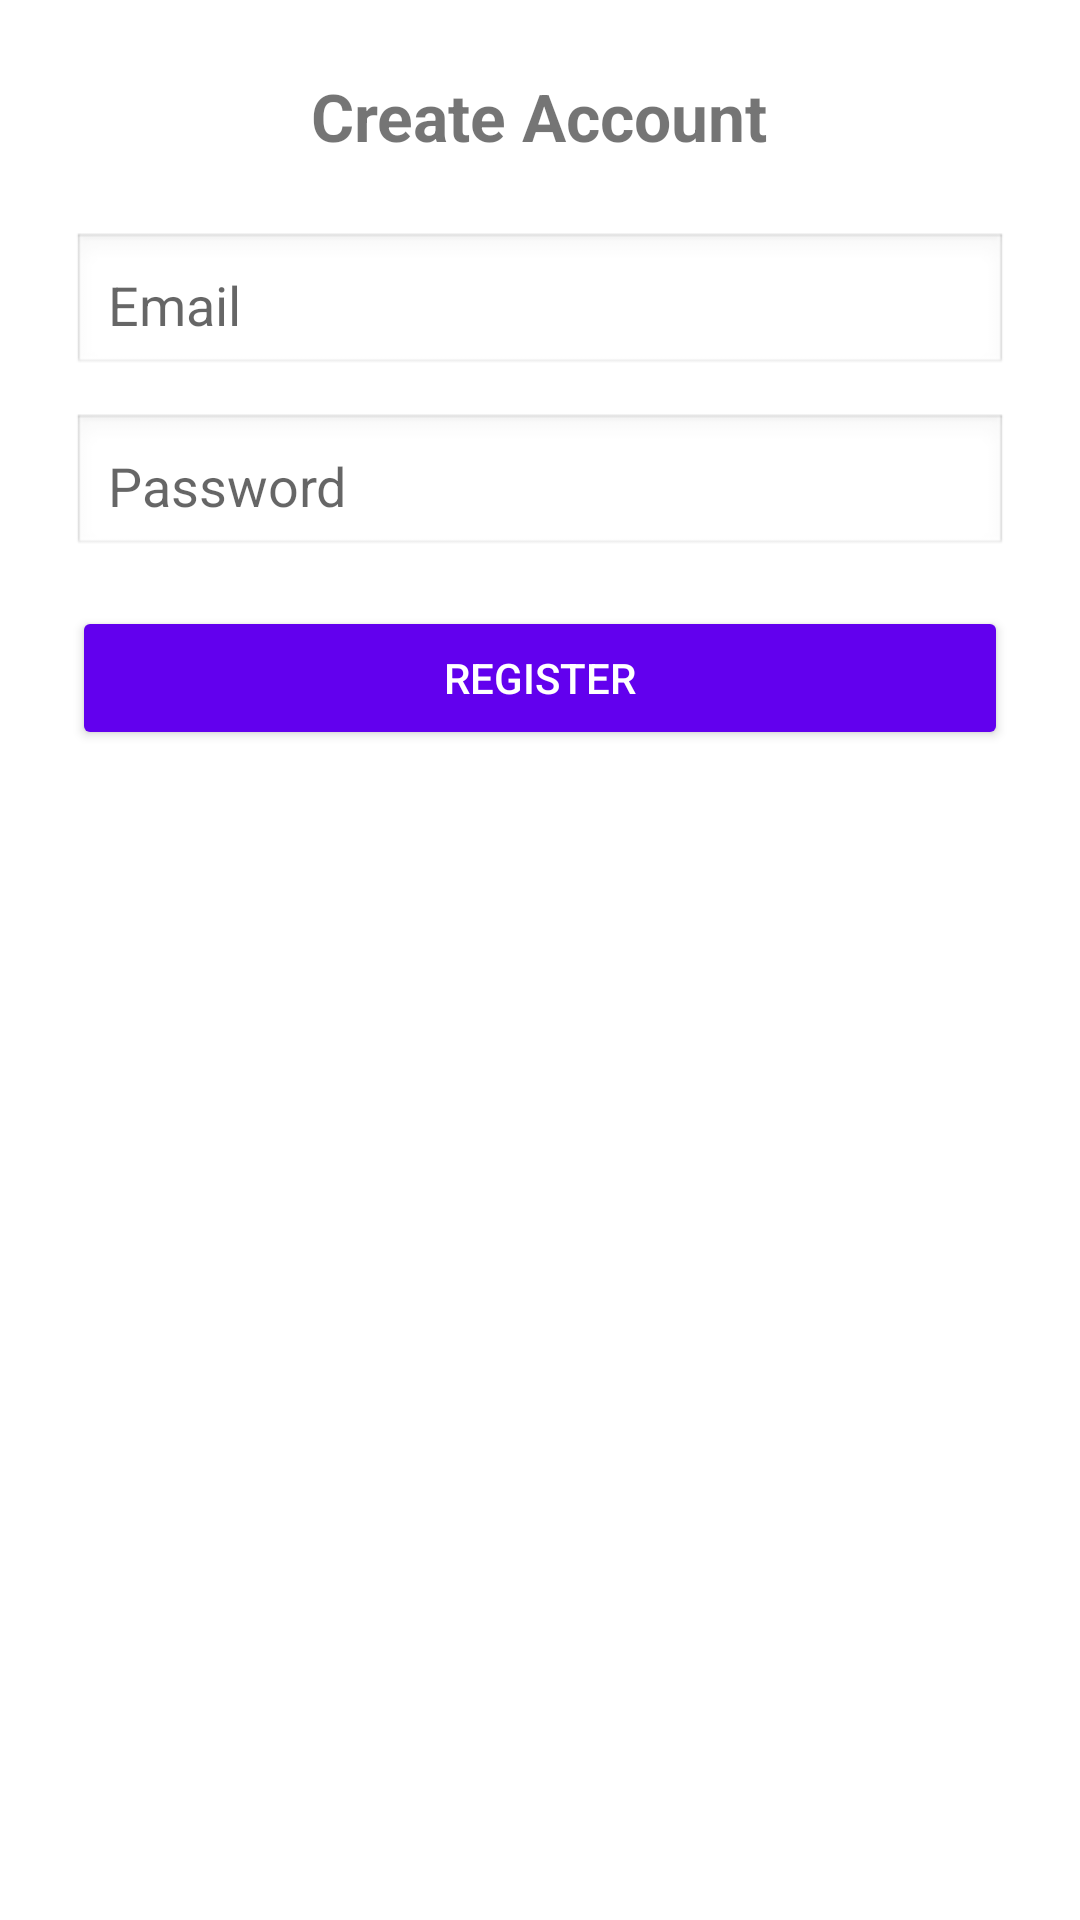

Produce the Android XML layout that renders to this screen, including the resource entries it uses.
<!-- AndroidManifest.xml: application theme Theme.AdMobDemo -->
<!-- res/layout/activity_register.xml -->
<?xml version="1.0" encoding="utf-8"?>
<ScrollView
    xmlns:android="http://schemas.android.com/apk/res/android"
    android:padding="24dp"
    android:layout_width="match_parent"
    android:layout_height="match_parent"
    android:fillViewport="true">

    <LinearLayout
        android:orientation="vertical"
        android:layout_width="match_parent"
        android:layout_height="wrap_content">

        
        <TextView
            android:id="@+id/tvTitle"
            android:text="Create Account"
            android:textSize="22sp"
            android:textStyle="bold"
            android:layout_width="wrap_content"
            android:layout_height="wrap_content"
            android:layout_gravity="center_horizontal"
            android:layout_marginBottom="24dp"/>

        
        <EditText
            android:id="@+id/etEmail"
            android:hint="Email"
            android:inputType="textEmailAddress"
            android:layout_width="match_parent"
            android:layout_height="wrap_content"
            android:padding="12dp"
            android:background="@android:drawable/edit_text"
            android:layout_marginBottom="12dp"/>

        
        <EditText
            android:id="@+id/etPassword"
            android:hint="Password"
            android:inputType="textPassword"
            android:layout_width="match_parent"
            android:layout_height="wrap_content"
            android:padding="12dp"
            android:background="@android:drawable/edit_text"
            android:layout_marginBottom="16dp"/>

        
        <Button
            android:id="@+id/btnRegister"
            android:text="Register"
            android:layout_width="match_parent"
            android:layout_height="wrap_content"
            android:layout_marginBottom="16dp"
            android:backgroundTint="?attr/colorPrimary"
            android:textColor="@android:color/white"
            android:padding="12dp"/>

        
        <ProgressBar
            android:id="@+id/progressBar"
            android:visibility="gone"
            android:layout_width="48dp"
            android:layout_height="48dp"
            android:layout_gravity="center_horizontal"/>

    </LinearLayout>

</ScrollView>
<!-- resources referenced by this layout -->
<resources>
  <style name="Theme.AdMobDemo" parent="Theme.AppCompat.DayNight.NoActionBar">
          
          <item name="colorPrimary">@color/purple_500</item>
          <item name="colorPrimaryDark">@color/purple_700</item>
          <item name="colorAccent">@color/teal_200</item>
          <item name="android:windowBackground">@color/white</item>
      </style>
  <!-- not gathered from this repository: default colours our renderer supplied (Android Studio template values) -->
  <color name="purple_500">#FF6200EE</color>
  <color name="purple_700">#FF3700B3</color>
  <color name="teal_200">#FF03DAC5</color>
  <color name="white">#FFFFFFFF</color>
</resources>
